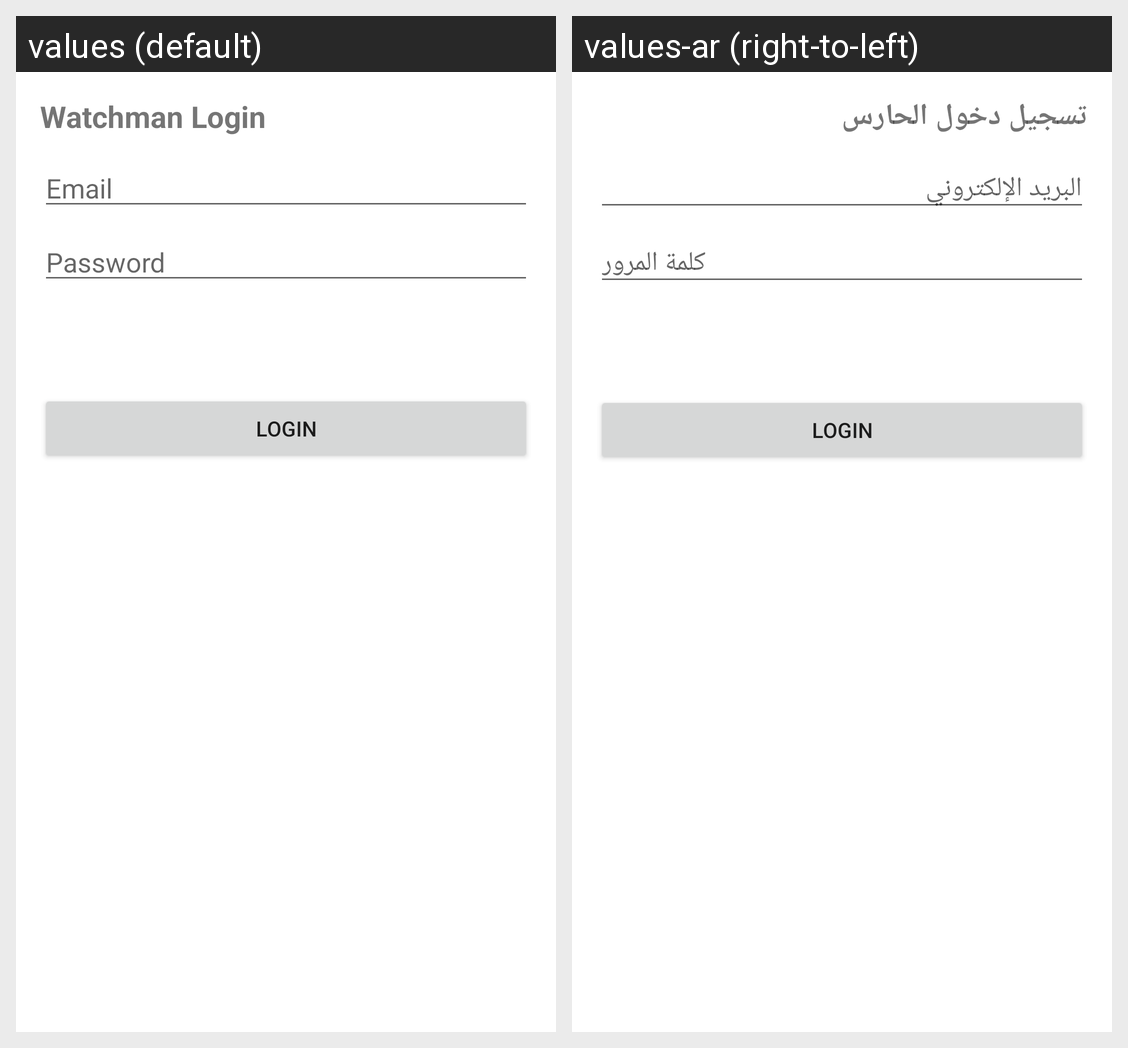

The Android screen above is rendered under two locales of the same app. Produce the string resources it draws, with the default and per-locale values.
Android screen res/layout/activity_watchman_login.xml rendered under 2 locales, left to right: values (default), values-ar (right-to-left). Device: Nexus 5 (rendered at 1080×1920; each locale shown at half size, 540×960, under a caption strip naming it); theme Theme.HappyTenant.
Strings drawn on this screen, with the default value and each locale's value (text and hints the layout hard-codes, and strings that could not be matched under every locale, appear in the picture but are not listed):

watchman_login
  values: Watchman Login
  values-ar: تسجيل دخول الحارس

email
  values: Email
  values-ar: البريد الإلكتروني

password
  values: Password
  values-ar: كلمة المرور
